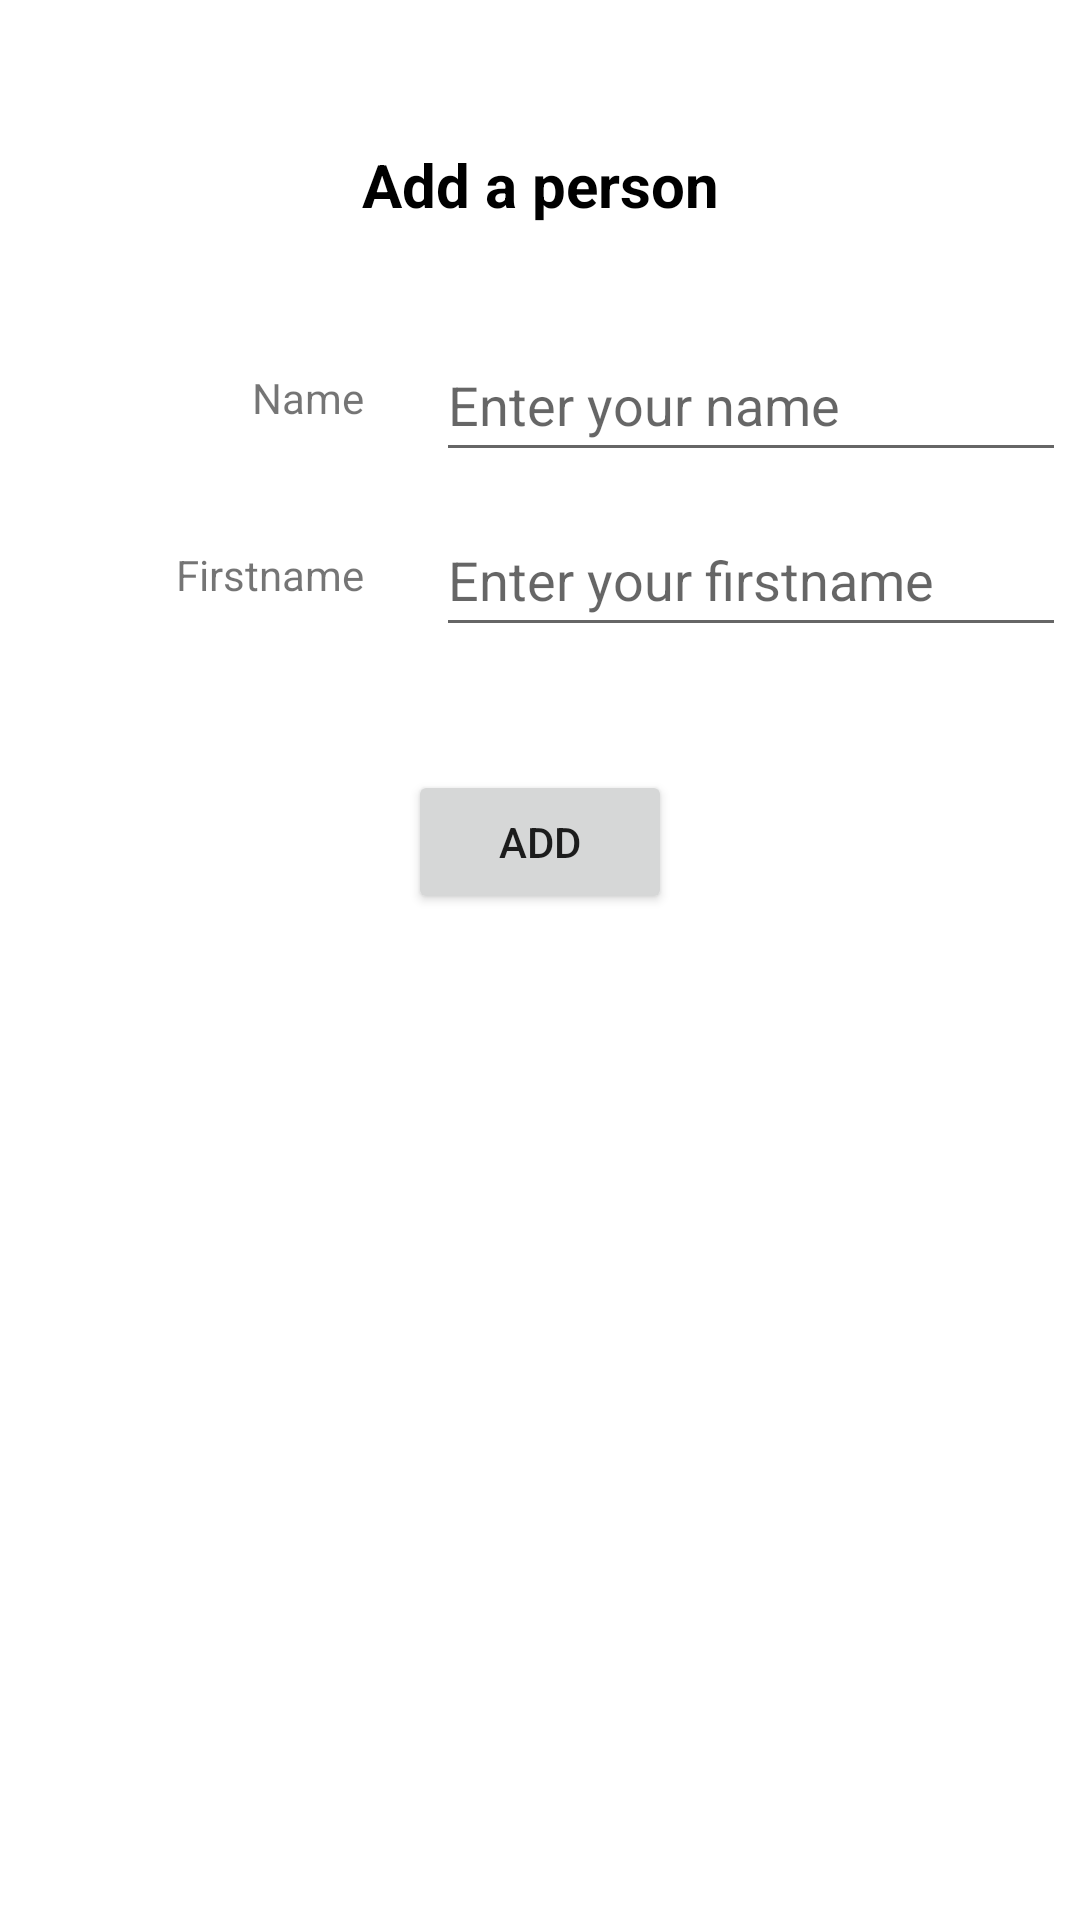

Write the Android layout XML for this screen, with the resource values it uses.
<!-- AndroidManifest.xml: application theme Theme.TP6RecycleViewexo3 -->
<!-- res/layout/activity_add.xml -->
<?xml version="1.0" encoding="utf-8"?>
<androidx.constraintlayout.widget.ConstraintLayout xmlns:android="http://schemas.android.com/apk/res/android"
    xmlns:app="http://schemas.android.com/apk/res-auto"
    xmlns:tools="http://schemas.android.com/tools"
    android:layout_width="match_parent"
    android:layout_height="match_parent"
    tools:context=".AddActivity">

    <TextView
        android:id="@+id/textView3"
        android:layout_width="wrap_content"
        android:layout_height="wrap_content"
        android:layout_marginTop="48dp"
        android:text="Add a person"
        android:textColor="@color/black"
        android:textSize="20sp"
        android:textStyle="bold"
        app:layout_constraintEnd_toEndOf="parent"
        app:layout_constraintHorizontal_bias="0.5"
        app:layout_constraintStart_toStartOf="parent"
        app:layout_constraintTop_toTopOf="parent" />

    <TextView
        android:id="@+id/textView4"
        android:layout_width="wrap_content"
        android:layout_height="wrap_content"
        android:layout_marginStart="84dp"
        android:layout_marginTop="48dp"
        android:text="Name"
        app:layout_constraintStart_toStartOf="parent"
        app:layout_constraintTop_toBottomOf="@+id/textView3" />

    <TextView
        android:id="@+id/textView5"
        android:layout_width="wrap_content"
        android:layout_height="wrap_content"
        android:layout_marginTop="40dp"
        android:text="Firstname"
        app:layout_constraintEnd_toEndOf="@+id/textView4"
        app:layout_constraintHorizontal_bias="1.0"
        app:layout_constraintStart_toStartOf="@+id/textView4"
        app:layout_constraintTop_toBottomOf="@+id/textView4" />

    <EditText
        android:id="@+id/edittext_delete_name"
        android:layout_width="wrap_content"
        android:layout_height="wrap_content"
        android:layout_marginStart="24dp"
        android:ems="10"
        android:hint="Enter your name"
        android:inputType="textPersonName"
        android:minHeight="48dp"
        app:layout_constraintBottom_toBottomOf="@+id/textView4"
        app:layout_constraintStart_toEndOf="@+id/textView4"
        app:layout_constraintTop_toTopOf="@+id/textView4"
        app:layout_constraintVertical_bias="0.482" />

    <EditText
        android:id="@+id/edittext_delete_firstname"
        android:layout_width="wrap_content"
        android:layout_height="wrap_content"
        android:layout_marginStart="28dp"
        android:ems="10"
        android:hint="Enter your firstname"
        android:inputType="textPersonName"
        android:minHeight="48dp"
        app:layout_constraintBottom_toBottomOf="@+id/textView5"
        app:layout_constraintEnd_toEndOf="@+id/edittext_delete_name"
        app:layout_constraintHorizontal_bias="1.0"
        app:layout_constraintStart_toEndOf="@+id/textView5"
        app:layout_constraintTop_toTopOf="@+id/textView5"
        app:layout_constraintVertical_bias="0.5" />

    <Button
        android:id="@+id/button_add"
        android:layout_width="wrap_content"
        android:layout_height="wrap_content"
        android:text="add"
        app:layout_constraintBottom_toBottomOf="parent"
        app:layout_constraintEnd_toEndOf="parent"
        app:layout_constraintHorizontal_bias="0.5"
        app:layout_constraintStart_toStartOf="parent"
        app:layout_constraintTop_toBottomOf="@+id/edittext_delete_firstname"
        app:layout_constraintVertical_bias="0.109" />
</androidx.constraintlayout.widget.ConstraintLayout>
<!-- resources referenced by this layout -->
<resources>
  <color name="black">#FF000000</color>
  <style name="Theme.TP6RecycleViewexo3" parent="Theme.MaterialComponents.DayNight.DarkActionBar">
          
          <item name="colorPrimary">@color/dracula_orchid</item>
          <item name="colorPrimaryVariant">@color/american_river</item>
          <item name="colorOnPrimary">@color/white</item>
          
          <item name="colorSecondary">@color/teal_200</item>
          <item name="colorSecondaryVariant">@color/teal_700</item>
          <item name="colorOnSecondary">@color/black</item>
          
          <item name="android:statusBarColor" tools:targetApi="l">?attr/colorPrimaryVariant</item>
          
      </style>
  <color name="dracula_orchid">#2d3436</color>
  <color name="american_river">#636e72</color>
  <color name="white">#FFFFFFFF</color>
  <color name="teal_200">#FF03DAC5</color>
  <color name="teal_700">#FF018786</color>
</resources>
